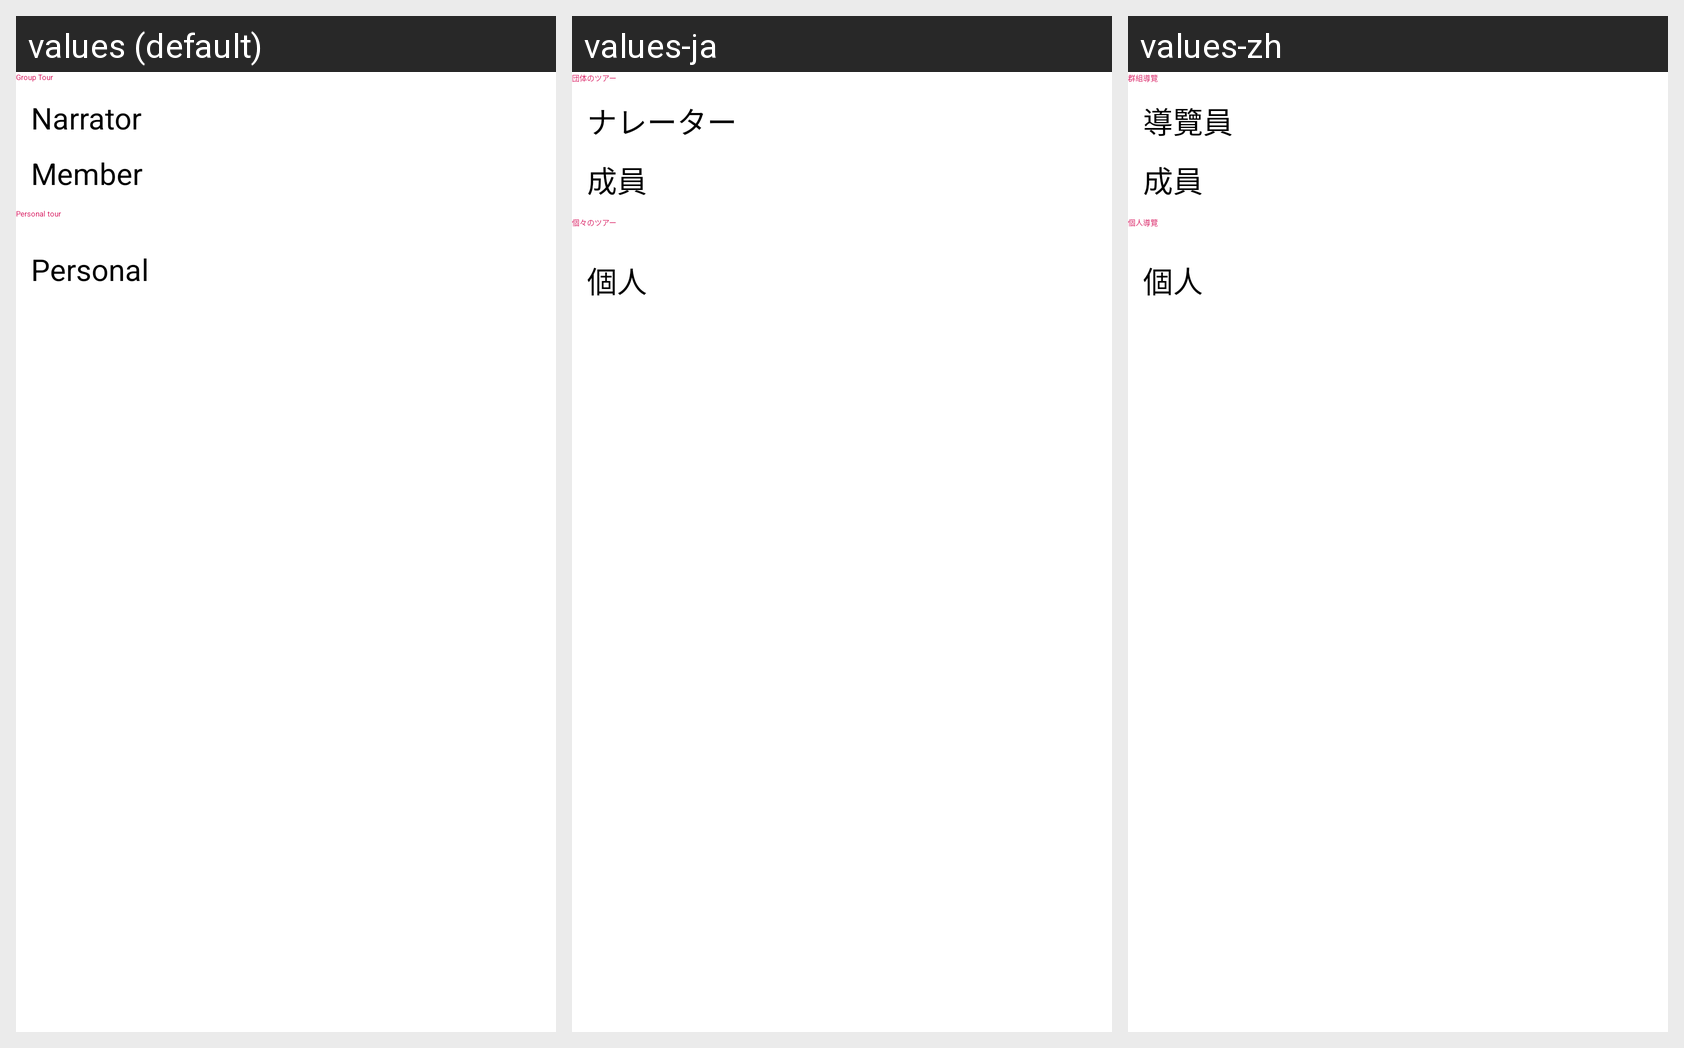

The Android screen above is rendered under several locales of the same app. Produce the string resources it draws, with the default and per-locale values.
Android screen res/layout/dialog_identity.xml rendered under 3 locales, left to right: values (default), values-ja, values-zh. Device: Nexus 5 (rendered at 1080×1920; each locale shown at half size, 540×960, under a caption strip naming it); theme MaterialDrawerTheme.Light.DarkToolbar.TranslucentStatus.
Strings drawn on this screen, with the default value and each locale's value (text and hints the layout hard-codes, and strings that could not be matched under every locale, appear in the picture but are not listed):

group_tour
  values: Group Tour
  values-ja: 団体のツアー
  values-zh: 群組導覽

narrator
  values: Narrator
  values-ja: ナレーター
  values-zh: 導覽員

member
  values: Member
  values-ja: 成員
  values-zh: 成員

personal_tour
  values: Personal tour
  values-ja: 個々のツアー
  values-zh: 個人導覽

personal
  values: Personal
  values-ja: 個人
  values-zh: 個人
